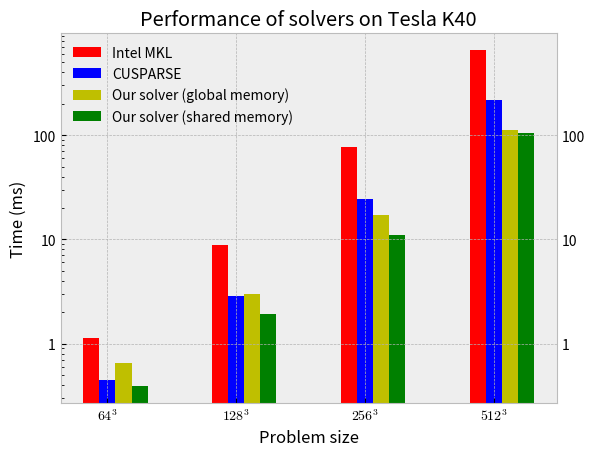

The script that saved this image:
import numpy as np
import matplotlib
import matplotlib.pyplot as plt
import os
import sys


plt.style.use('bmh')
prob_sizes = [64, 128, 256, 512]
intel_mkl = np.array([1.13, 8.90, 77.67, 654])
cusparse = np.array([0.000446, 0.002864, 0.0244, 0.2178])*1000
ours_global = np.array([0.00065, 0.0030, 0.0172, 0.1127])*1000
ours_shared = np.array([0.00039, 0.00193, 0.0111, 0.104])*1000

ind = np.arange(4)*2
fig, ax = plt.subplots()
width = 0.25
mkl_bars = ax.bar(ind, intel_mkl, width, color='r')
cusparse_bars = ax.bar(ind+width, cusparse, width, color='b')
global_bars = ax.bar(ind+2*width, ours_global, width, color='y')
shared_bars = ax.bar(ind+3*width, ours_shared, width, color='g')

ax.set_yscale('log')
ax.get_yaxis().set_major_formatter(
        matplotlib.ticker.ScalarFormatter())
ax.set_xlabel('Problem size')
ax.set_ylabel('Time (ms)')
ax.set_xticks(ind+width)
ax.set_xticklabels( ('$64^3$', '$128^3$', '$256^3$', '$512^3$') )
ax.tick_params(labelright=True)
ax.set_title('Performance of solvers on Tesla K40')
ax.grid(True)
leg = ax.legend( (mkl_bars[0],
            cusparse_bars[0],
            global_bars[0],
            shared_bars[0]),
            ('Intel MKL', 'CUSPARSE',
             'Our solver (global memory)',
             'Our solver (shared memory)'), loc='best')
leg.draw_frame(False)
plt.savefig('compare-solvers-K40.eps')
